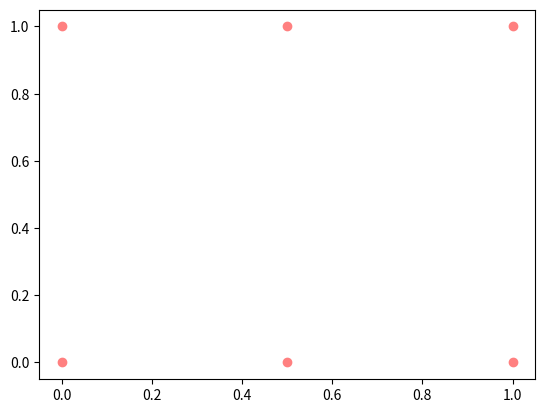

Recreate this plot in Python.
import matplotlib.pyplot as plt
import numpy as np

nx, ny = (3, 2)
x = np.linspace(0, 1, nx)
y = np.linspace(0, 1, ny)
xv, yv = np.meshgrid(x, y)

plt.scatter(xv, yv, color=[1.0, 0.5, 0.5])
plt.show()
